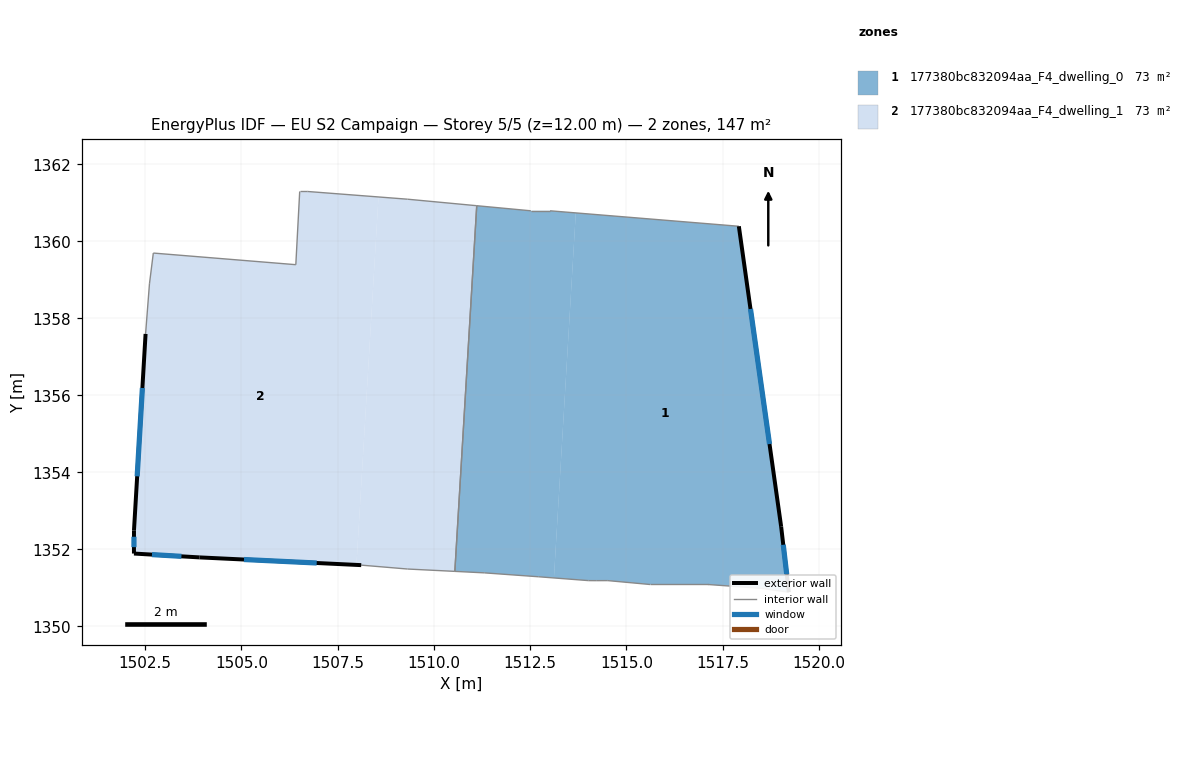
=== STOREY PLAN SPEC (per zone: floor XY polygon, exterior-wall plan segments, windows/doors) ===
zone 1: 177380bc832094aa_F4_dwelling_0  (73.4 m²)
  floor: (1517.92, 1360.39) (1519.02, 1352.59) (1519.22, 1350.89) (1518.52, 1350.99) (1517.12, 1351.09) (1515.61, 1351.09) (1514.51, 1351.19) (1514.21, 1351.19) (1514.01, 1351.19) (1513.12, 1351.26) (1513.68, 1360.74)
  floor: (1513.68, 1360.74) (1513.12, 1351.26) (1512.71, 1351.29) (1511.31, 1351.39) (1510.54, 1351.43) (1511.11, 1360.93) (1512.52, 1360.79) (1513.02, 1360.79)
  exterior wall: (1519.02, 1352.59) – (1517.92, 1360.39)  [7.9 m]
    window: (1518.72, 1354.74) – (1518.22, 1358.24)  [4.8 m²]
  exterior wall: (1519.22, 1350.89) – (1519.02, 1352.59)  [1.7 m]
    window: (1519.16, 1351.35) – (1519.07, 1352.12)  [1.0 m²]
  interior walls: 13
zone 2: 177380bc832094aa_F4_dwelling_1  (73.5 m²)
  floor: (1511.11, 1360.93) (1510.54, 1351.43) (1509.31, 1351.49) (1508.11, 1351.59) (1507.99, 1351.60) (1508.56, 1361.15) (1509.31, 1361.10)
  floor: (1508.56, 1361.15) (1507.99, 1351.60) (1503.91, 1351.79) (1502.21, 1351.89) (1502.21, 1352.49) (1502.51, 1357.60) (1502.61, 1358.90) (1502.71, 1359.70) (1506.41, 1359.39) (1506.51, 1361.30) (1506.71, 1361.30)
  exterior wall: (1503.91, 1351.79) – (1508.11, 1351.59)  [4.2 m]
    window: (1505.06, 1351.74) – (1506.95, 1351.65)  [2.6 m²]
  exterior wall: (1502.21, 1351.89) – (1503.91, 1351.79)  [1.7 m]
    window: (1502.67, 1351.86) – (1503.44, 1351.82)  [1.0 m²]
  exterior wall: (1502.21, 1352.49) – (1502.21, 1351.89)  [0.6 m]
    window: (1502.21, 1352.33) – (1502.21, 1352.06)  [0.4 m²]
  exterior wall: (1502.51, 1357.60) – (1502.21, 1352.49)  [5.1 m]
    window: (1502.43, 1356.19) – (1502.29, 1353.90)  [3.1 m²]
  interior walls: 10

=== DERIVED (storey summary) ===
Building: EU S2 Campaign
Storey: 5 of 5  (floor level z = 12.00 m)
Storey gross floor area: 146.9 m²
Zones on this storey: 2
  - 177380bc832094aa_F4_dwelling_0: floor 73.4 m²; exterior wall 9.6 m (28.8 m²); 2 window(s) 5.8 m²; WWR 20.2%
  - 177380bc832094aa_F4_dwelling_1: floor 73.5 m²; exterior wall 11.6 m (34.9 m²); 4 window(s) 7.1 m²; WWR 20.2%
Zone adjacency (shared interzone walls):
  - 177380bc832094aa_F4_dwelling_0 ↔ 177380bc832094aa_F4_dwelling_1